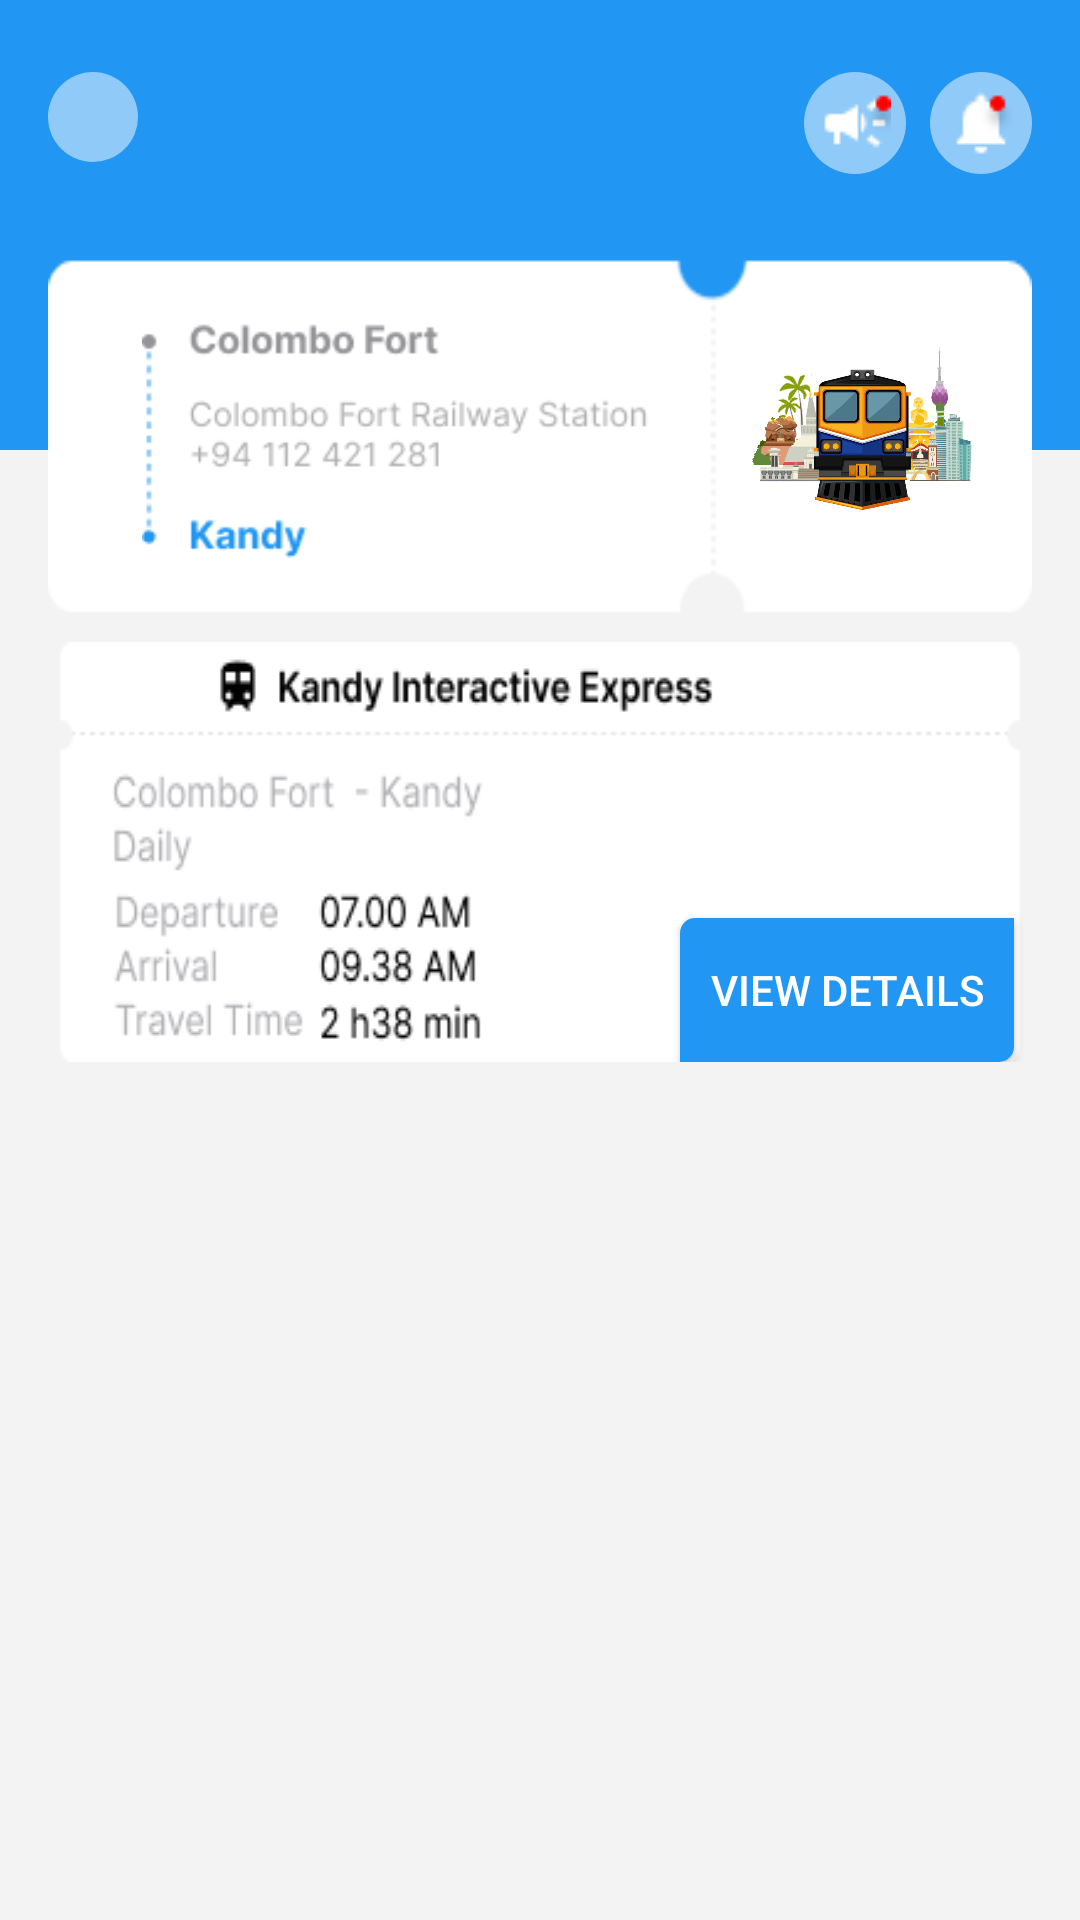

Layout XML and referenced resources for this Android screen:
<!-- AndroidManifest.xml: application theme Theme.SriLankaRailways -->
<!-- res/layout/activity_search_result.xml -->
<?xml version="1.0" encoding="utf-8"?>
<androidx.constraintlayout.widget.ConstraintLayout xmlns:android="http://schemas.android.com/apk/res/android"
    xmlns:app="http://schemas.android.com/apk/res-auto"
    xmlns:tools="http://schemas.android.com/tools"
    android:id="@+id/main"
    android:layout_width="match_parent"
    android:layout_height="match_parent"
    android:background="@color/back_gray"
    tools:context=".SearchResultActivity">

    <androidx.constraintlayout.widget.ConstraintLayout
        android:id="@+id/background"
        android:layout_width="0dp"
        android:layout_height="150sp"
        android:background="@color/primary"
        app:layout_constraintEnd_toEndOf="parent"
        app:layout_constraintStart_toStartOf="parent"
        app:layout_constraintTop_toTopOf="parent">

        <ImageButton
            android:id="@+id/backBtn"
            android:layout_width="30sp"
            android:layout_height="30sp"
            android:layout_marginStart="16dp"
            android:layout_marginTop="24dp"
            android:background="@drawable/header_icon_background"
            android:padding="10sp"
            app:layout_constraintStart_toStartOf="parent"
            app:layout_constraintTop_toTopOf="parent"
            app:srcCompat="@drawable/back_btn" />

        <LinearLayout
            android:layout_width="wrap_content"
            android:layout_height="wrap_content"
            android:layout_marginTop="24sp"
            android:layout_marginEnd="16dp"
            android:orientation="horizontal"
            app:layout_constraintEnd_toEndOf="parent"
            app:layout_constraintTop_toTopOf="parent">

            <ImageButton
                android:id="@+id/imageButton"
                android:layout_width="wrap_content"
                android:layout_height="wrap_content"
                android:layout_marginEnd="8sp"
                android:background="@drawable/header_icon_background"
                app:srcCompat="@drawable/speaker2" />

            <ImageButton
                android:id="@+id/imageButton5"
                android:layout_width="wrap_content"
                android:layout_height="wrap_content"
                android:background="@drawable/header_icon_background"
                app:srcCompat="@drawable/notifications2" />
        </LinearLayout>

    </androidx.constraintlayout.widget.ConstraintLayout>

    <ScrollView
        android:layout_width="match_parent"
        android:layout_height="match_parent"
        android:layout_marginTop="70sp"
        app:layout_constraintTop_toTopOf="parent"
        tools:layout_editor_absoluteX="26dp">

        <LinearLayout
            android:layout_width="match_parent"
            android:layout_height="wrap_content"
            android:orientation="vertical">

            <androidx.constraintlayout.widget.ConstraintLayout
                android:layout_width="match_parent"
                android:layout_height="120sp"
                android:layout_marginStart="16sp"
                android:layout_marginTop="16sp"
                android:layout_marginEnd="16dp"
                android:background="@drawable/ticket_back"
                android:outlineProvider="none">

                <androidx.constraintlayout.widget.ConstraintLayout
                    android:id="@+id/constraintLayout"
                    android:layout_width="wrap_content"
                    android:layout_height="wrap_content"
                    android:layout_marginStart="16dp"
                    android:layout_marginTop="8dp"
                    android:layout_marginBottom="8dp"
                    app:layout_constraintBottom_toBottomOf="parent"
                    app:layout_constraintStart_toStartOf="parent"
                    app:layout_constraintTop_toTopOf="parent">

                    <ImageView
                        android:id="@+id/imageView14"
                        android:layout_width="200sp"
                        android:layout_height="80sp"
                        app:layout_constraintBottom_toBottomOf="parent"
                        app:layout_constraintTop_toTopOf="parent"
                        app:srcCompat="@drawable/serch_head" />
                </androidx.constraintlayout.widget.ConstraintLayout>

                <ImageView
                    android:id="@+id/imageView3"
                    android:layout_width="80sp"
                    android:layout_height="80sp"
                    android:layout_marginEnd="16sp"
                    app:layout_constraintBottom_toBottomOf="parent"
                    app:layout_constraintEnd_toEndOf="parent"
                    app:layout_constraintTop_toTopOf="parent"
                    app:srcCompat="@drawable/logo" />

            </androidx.constraintlayout.widget.ConstraintLayout>

            <androidx.constraintlayout.widget.ConstraintLayout
                android:layout_width="wrap_content"
                android:layout_height="wrap_content"
                android:layout_marginStart="16sp"
                android:layout_marginTop="8sp"
                android:layout_marginEnd="16sp">

                <ImageView
                    android:id="@+id/imageView13"
                    android:layout_width="wrap_content"
                    android:layout_height="wrap_content"
                    android:background="@drawable/serchitem1"
                    tools:ignore="MissingConstraints" />

                <Button
                    android:id="@+id/button4"
                    android:layout_width="wrap_content"
                    android:layout_height="wrap_content"
                    android:layout_marginEnd="6dp"
                    android:background="@drawable/view_more_btn_background"
                    android:paddingStart="10sp"
                    android:paddingEnd="10sp"
                    android:text="@string/viewDetails"
                    android:textColor="@color/white"
                    app:layout_constraintBottom_toBottomOf="parent"
                    app:layout_constraintEnd_toEndOf="parent" />
            </androidx.constraintlayout.widget.ConstraintLayout>

        </LinearLayout>
    </ScrollView>

</androidx.constraintlayout.widget.ConstraintLayout>
<!-- resources referenced by this layout -->
<resources>
  <color name="back_gray">#F3F3F3</color>
  <color name="primary">#2196F3</color>
  <color name="white">#FFFFFFFF</color>
  <!-- drawable header_icon_background (drawable) -->
  <?xml version="1.0" encoding="utf-8"?>
  <selector xmlns:android="http://schemas.android.com/apk/res/android">
  <item>
      <shape android:shape="oval">
          <solid android:color="@color/white_transparent" />
          <padding android:bottom="5sp" android:left="5sp" android:right="5sp" android:top="5sp" />
      </shape>
  </item>
  </selector>
  <!-- drawable logo: png bitmap (drawable, 832228 bytes) -->
  <!-- drawable notifications2: png bitmap (drawable, 510 bytes) -->
  <!-- drawable serch_head: png bitmap (drawable, 6596 bytes) -->
  <!-- drawable serchitem1: png bitmap (drawable, 8413 bytes) -->
  <!-- drawable speaker2: png bitmap (drawable, 510 bytes) -->
  <!-- drawable ticket_back: png bitmap (drawable, 4825 bytes) -->
  <!-- drawable view_more_btn_background (drawable) -->
  <?xml version="1.0" encoding="utf-8"?>
  <selector xmlns:android="http://schemas.android.com/apk/res/android">
  <item>
      <shape android:shape="rectangle">
          <solid android:color="@color/primary"/>
          <corners android:topLeftRadius="5sp" android:bottomRightRadius="5sp"/>
      </shape>
  </item>
  </selector>
  <string name="viewDetails">View Details</string>
  <style name="Theme.SriLankaRailways" parent="Base.Theme.SriLankaRailways" />
  <color name="white_transparent">#80FFFFFF</color>
  <style name="Base.Theme.SriLankaRailways" parent="Theme.AppCompat.DayNight.NoActionBar">
          
          
      </style>
</resources>
